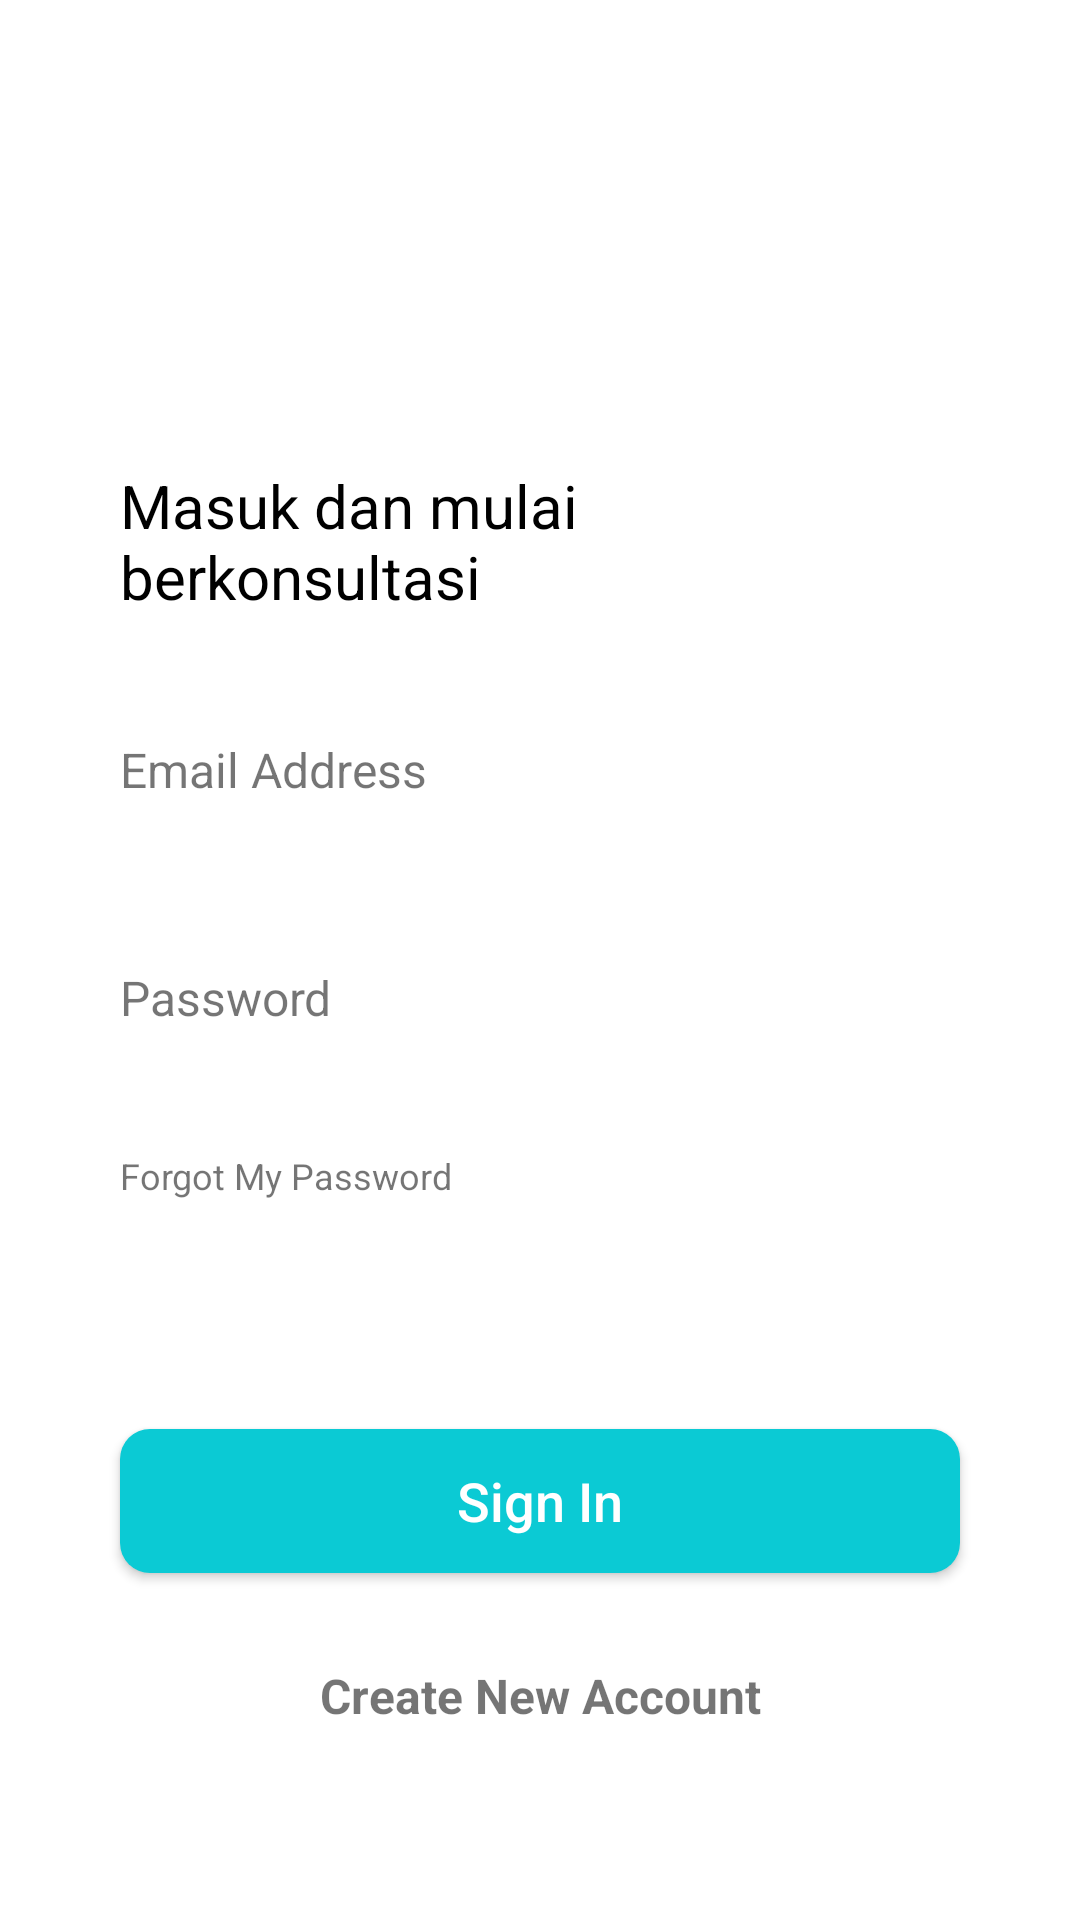

This screen was rendered from an Android layout file. Write that file and the resources it references.
<!-- AndroidManifest.xml: application theme Theme.MyDoctor -->
<!-- res/layout/activity_sign_in.xml -->
<?xml version="1.0" encoding="utf-8"?>
<androidx.constraintlayout.widget.ConstraintLayout xmlns:android="http://schemas.android.com/apk/res/android"
    xmlns:app="http://schemas.android.com/apk/res-auto"
    xmlns:tools="http://schemas.android.com/tools"
    android:layout_width="match_parent"
    android:layout_height="match_parent"
    tools:context="com.example.mydoctor.SignInActivity">

    <ImageView
        android:id="@+id/ivMyDoctorLogosignIn"
        android:layout_width="wrap_content"
        android:layout_height="wrap_content"
        android:src="@drawable/ic_logo"
        app:layout_constraintStart_toStartOf="parent"
        app:layout_constraintTop_toTopOf="parent"
        android:contentDescription="@string/desc_logo_app"
        android:layout_marginTop="@dimen/spacing_40"
        android:layout_marginStart="@dimen/spacing_40"/>

    <TextView
        android:id="@+id/tvLabelKonsultasi"
        android:layout_width="wrap_content"
        android:layout_height="wrap_content"
        app:layout_constraintStart_toStartOf="parent"
        app:layout_constraintTop_toTopOf="parent"
        app:layout_constraintEnd_toEndOf="parent"
        android:layout_marginTop="@dimen/spacing_155"
        android:paddingStart="@dimen/spacing_40"
        android:paddingEnd="@dimen/spacing_167"
        android:text="@string/label_masuk_dan_mulai"
        android:textSize="@dimen/font_20"
        android:textColor="@color/black"/>

    <TextView
        android:id="@+id/tvEmailAddres"
        android:layout_width="wrap_content"
        android:layout_height="wrap_content"
        app:layout_constraintStart_toStartOf="parent"
        app:layout_constraintTop_toBottomOf="@id/tvLabelKonsultasi"
        android:paddingStart="@dimen/spacing_40"
        android:paddingEnd="0dp"
        android:layout_marginTop="@dimen/spacing_40"
        android:labelFor="@id/etEmail"
        android:text="@string/label_email_address"
        android:textSize="@dimen/font_16"/>

    <EditText
        android:id="@+id/etEmail"
        android:layout_width="match_parent"
        android:layout_height="wrap_content"
        app:layout_constraintStart_toStartOf="parent"
        app:layout_constraintTop_toBottomOf="@id/tvEmailAddres"
        android:layout_marginTop="@dimen/spacing_6"
        android:layout_marginStart="@dimen/spacing_40"
        android:layout_marginEnd="@dimen/spacing_40"
        android:autofillHints="@string/label_email_address"
        android:inputType="textEmailAddress"
        android:background="@drawable/ic_bg_rectangle_white"/>

    <TextView
        android:id="@+id/tvPassword"
        android:layout_width="wrap_content"
        android:layout_height="wrap_content"
        app:layout_constraintStart_toStartOf="parent"
        app:layout_constraintTop_toBottomOf="@id/etEmail"
        android:paddingStart="@dimen/spacing_40"
        android:paddingEnd="0dp"
        android:layout_marginTop="@dimen/spacing_24"
        android:labelFor="@id/etPassword"
        android:text="@string/label_password"
        android:textSize="@dimen/font_16"/>

    <EditText
        android:id="@+id/etPassword"
        android:layout_width="match_parent"
        android:layout_height="wrap_content"
        app:layout_constraintStart_toStartOf="parent"
        app:layout_constraintTop_toBottomOf="@id/tvPassword"
        android:layout_marginTop="@dimen/spacing_6"
        android:layout_marginStart="@dimen/spacing_40"
        android:layout_marginEnd="@dimen/spacing_40"
        android:inputType="textPassword"
        android:autofillHints="@string/label_password"
        android:background="@drawable/ic_bg_rectangle_white"/>

    <TextView
        android:id="@+id/tvForgotPassword"
        android:layout_width="wrap_content"
        android:layout_height="wrap_content"
        app:layout_constraintStart_toStartOf="parent"
        app:layout_constraintTop_toBottomOf="@id/etPassword"
        android:paddingStart="@dimen/spacing_40"
        android:paddingEnd="0dp"
        android:layout_marginTop="@dimen/spacing_10"
        android:text="@string/label_forgot_password"
        android:textSize="@dimen/font_12" />

    <Button
        android:id="@+id/btnSignIn"
        android:layout_width="match_parent"
        android:layout_height="wrap_content"
        app:layout_constraintStart_toStartOf="parent"
        app:layout_constraintEnd_toEndOf="parent"
        app:layout_constraintBottom_toTopOf="@id/tvCreateNewAccount"
        android:layout_marginStart="@dimen/spacing_40"
        android:layout_marginEnd="@dimen/spacing_40"
        android:layout_marginBottom="@dimen/spacing_30"
        android:textAllCaps="false"
        android:text="@string/label_btn_sign_in"
        android:textColor="@color/white"
        android:textSize="@dimen/font_18"
        android:background="@drawable/bg_rounded_corner_teal"
        android:backgroundTint="@color/my_doctor_500"/>

    <TextView
        android:id="@+id/tvCreateNewAccount"
        android:layout_width="wrap_content"
        android:layout_height="wrap_content"
        app:layout_constraintStart_toStartOf="parent"
        app:layout_constraintEnd_toEndOf="parent"
        app:layout_constraintBottom_toBottomOf="parent"
        android:layout_marginBottom="@dimen/spacing_64"
        android:text="@string/label_create_new_account"
        android:textSize="@dimen/font_16"
        android:textStyle="bold"/>

</androidx.constraintlayout.widget.ConstraintLayout>
<!-- resources referenced by this layout -->
<resources>
  <color name="black">#FF000000</color>
  <color name="my_doctor_500">#0BCAD4</color>
  <color name="white">#FFFFFFFF</color>
  <dimen name="font_12">12sp</dimen>
  <dimen name="font_16">16sp</dimen>
  <dimen name="font_18">18sp</dimen>
  <dimen name="font_20">20sp</dimen>
  <dimen name="spacing_10">10dp</dimen>
  <dimen name="spacing_155">155dp</dimen>
  <dimen name="spacing_167">167dp</dimen>
  <dimen name="spacing_24">24dp</dimen>
  <dimen name="spacing_30">30dp</dimen>
  <dimen name="spacing_40">40dp</dimen>
  <dimen name="spacing_6">6dp</dimen>
  <dimen name="spacing_64">64dp</dimen>
  <!-- drawable bg_rounded_corner_teal (drawable) -->
  <?xml version="1.0" encoding="utf-8"?>
  <shape android:shape="rectangle"
      xmlns:android="http://schemas.android.com/apk/res/android">
      <corners android:radius="@dimen/spacing_10"/>
      <solid android:color="@color/my_doctor_500"/>
  </shape>
  <string name="desc_logo_app">Logo My Doctor</string>
  <string name="label_btn_sign_in">Sign In</string>
  <string name="label_create_new_account">Create New Account</string>
  <string name="label_email_address">Email Address</string>
  <string name="label_forgot_password">Forgot My Password</string>
  <string name="label_masuk_dan_mulai">Masuk dan mulai berkonsultasi</string>
  <string name="label_password">Password</string>
  <style name="Theme.MyDoctor" parent="Theme.MaterialComponents.DayNight.DarkActionBar">
          
          <item name="colorPrimary">@color/my_doctor_500</item>
          <item name="colorPrimaryVariant">@color/my_doctor_700</item>
          <item name="colorOnPrimary">@color/white</item>
          
          <item name="colorSecondary">@color/teal_200</item>
          <item name="colorSecondaryVariant">@color/teal_700</item>
          <item name="colorOnSecondary">@color/black</item>
          
          <item name="android:statusBarColor" tools:targetApi="l">?attr/colorPrimaryVariant</item>
          
      </style>
  <color name="my_doctor_700">#099BA3</color>
  <color name="teal_200">#FF03DAC5</color>
  <color name="teal_700">#FF018786</color>
</resources>
